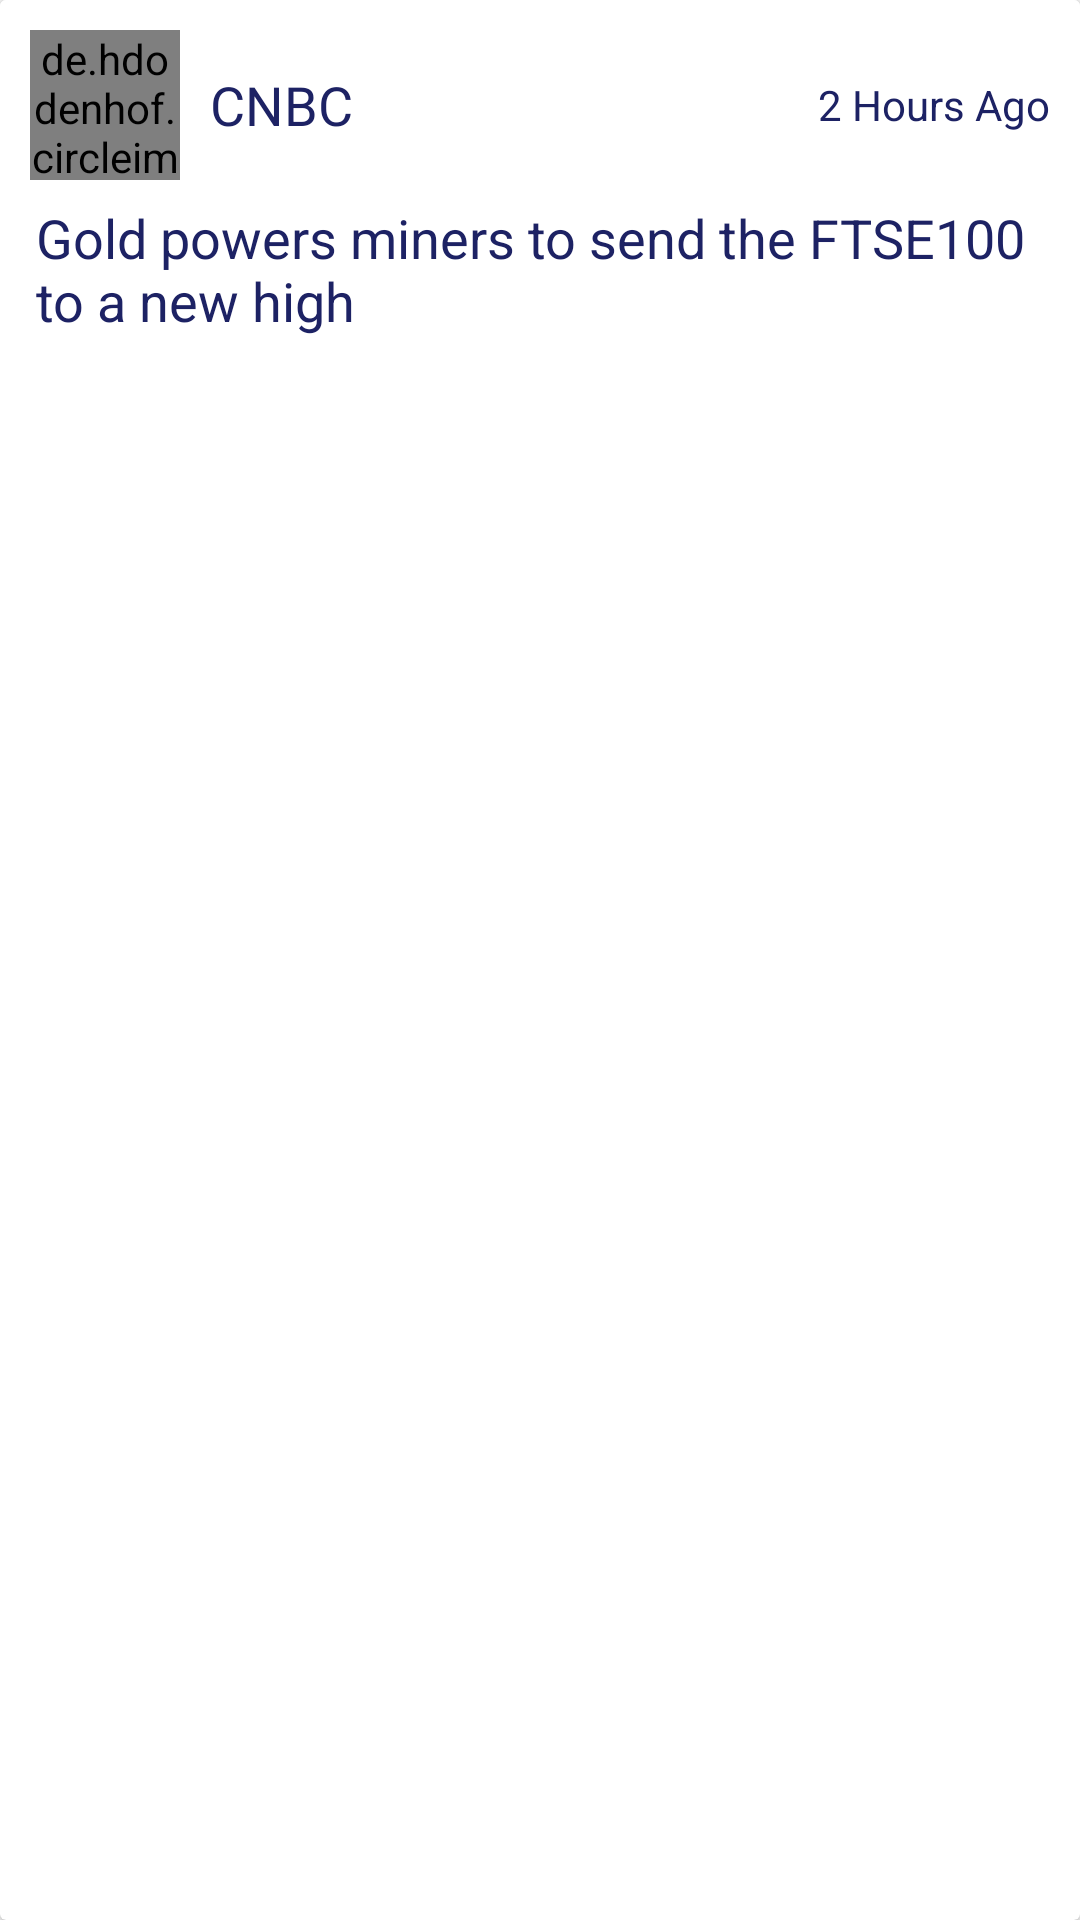

Here is an Android app screen rendered from its layout file. Give the layout XML and the strings, colors and styles it references.
<!-- AndroidManifest.xml: application theme AppTheme -->
<!-- res/layout/news_item_no_image.xml -->
<?xml version="1.0" encoding="utf-8"?>
<android.support.v7.widget.CardView
    xmlns:android="http://schemas.android.com/apk/res/android"
    xmlns:app="http://schemas.android.com/apk/res-auto"
    android:layout_width="match_parent"
    android:layout_height="wrap_content"
    android:layout_marginBottom="10dp">
<LinearLayout
    android:orientation="vertical"
    android:layout_width="match_parent"
    android:layout_height="wrap_content"
    android:background="#FFFFFF">

    <LinearLayout
        android:orientation="horizontal"
        android:layout_width="match_parent"
        android:layout_height="wrap_content"
        android:gravity="center_vertical"
        android:paddingLeft="10dp"
        android:paddingRight="10dp"
        android:paddingTop="10dp"
        android:paddingBottom="5dp">

        <de.hdodenhof.circleimageview.CircleImageView
            android:layout_width="50dp"
            android:layout_height="50dp"
            android:id="@+id/logo"
            android:adjustViewBounds="false"
            android:src="@drawable/ic_cnbc" />

        <TextView
            android:text="CNBC"
            android:layout_width="match_parent"
            android:layout_height="wrap_content"
            android:id="@+id/news_ch_title"
            android:layout_weight="1"
            android:textColor="@color/colorPrimaryDark"
            android:textSize="18sp"
            android:layout_marginLeft="10dp"
            android:layout_marginRight="10dp" />

        <TextView
            android:text="2 Hours Ago"
            android:layout_width="wrap_content"
            android:layout_height="wrap_content"
            android:id="@+id/news_time2"
            android:textColor="@color/colorPrimaryDark" />
    </LinearLayout>

    <LinearLayout
        android:orientation="horizontal"
        android:layout_width="match_parent"
        android:layout_height="wrap_content">

        <TextView
            android:layout_width="wrap_content"
            android:layout_height="wrap_content"
            android:id="@+id/news_title"
            android:layout_weight="1"
            android:text="Gold powers miners to send the FTSE100 to a new high"
            android:textSize="18sp"
            android:paddingRight="10dp"
            android:paddingLeft="12dp"
            android:paddingTop="2dp"
            android:paddingBottom="5dp"
            android:textColor="@color/colorPrimaryDark" />
    </LinearLayout>

    <LinearLayout
        android:orientation="horizontal"
        android:layout_width="match_parent"
        android:layout_height="wrap_content"
        android:paddingLeft="10dp"
        android:paddingRight="10dp">

        <ImageView
            android:layout_width="match_parent"
            android:layout_height="wrap_content"
            android:id="@+id/news_img"
            android:adjustViewBounds="true"
            android:src="@drawable/ic_news_sample"
            android:visibility="gone" />
    </LinearLayout>

    <LinearLayout
        android:orientation="horizontal"
        android:layout_width="match_parent"
        android:layout_height="match_parent"
        android:padding="10dp">

        <ImageView
            android:id="@+id/share_btn_item"
            android:layout_width="wrap_content"
            android:layout_height="30dp"
            android:adjustViewBounds="true"
            android:src="@drawable/ic_share"
            android:visibility="gone" />
    </LinearLayout>
</LinearLayout>
</android.support.v7.widget.CardView>
<!-- resources referenced by this layout -->
<resources>
  <color name="colorPrimaryDark">#1d2264</color>
  <!-- drawable ic_cnbc: png bitmap (drawable, 20725 bytes) -->
  <!-- drawable ic_news_sample: png bitmap (drawable, 909417 bytes) -->
  <!-- drawable ic_share: png bitmap (drawable, 3042 bytes) -->
  <style name="AppTheme" parent="Theme.AppCompat.Light.DarkActionBar">
          
          <item name="colorPrimary">@color/colorPrimary</item>
          <item name="colorPrimaryDark">@color/colorPrimaryDark</item>
          <item name="colorAccent">@color/colorAccent</item>
          <item name="actionBarStyle">@style/MyActionBar</item>
          <item name="windowActionBar">false</item>
          <item name="windowNoTitle">true</item>
      </style>
  <color name="colorPrimary">#1d2264</color>
  <color name="colorAccent">#FF4081</color>
  <style name="MyActionBar" parent="@style/Widget.AppCompat.Light.ActionBar.Solid.Inverse">
          <item name="background">@color/colorActionBackground</item>
          <item name="titleTextStyle">@style/MyActionBarTitle</item>
      </style>
  <color name="colorActionBackground">#FFFFFF</color>
  <style name="MyActionBarTitle" parent="@style/TextAppearance.AppCompat.Widget.ActionBar.Title">
          <item name="android:textColor">@color/colorPrimaryDark</item>
      </style>
</resources>
